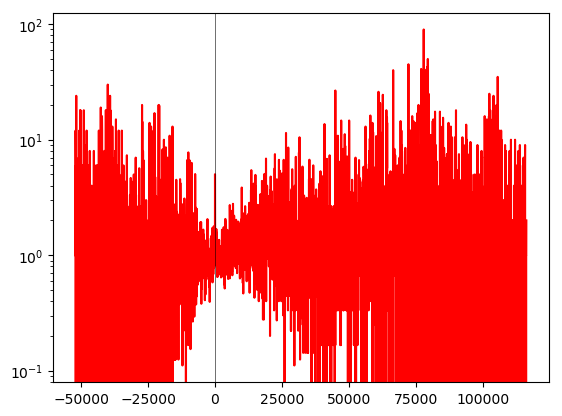

Values plotted in this chart, from the file beside it:
time(minutes), avg_commits
-52110, 1.0
-52080, 12.0
-52050, 6.0
-52020, 6.0
-51990, 0.0
-51960, 1.0
-51930, 6.0
-51900, 0.0
-51870, 0.0
-51840, 1.0
-51810, 24.0
-51780, 0.0
-51750, 0.0
-51720, 0.0
-51690, 0.0
-51660, 0.0
-51630, 0.0
-51600, 0.0
-51570, 0.0
-51540, 0.0
-51510, 0.0
-51480, 0.0
-51450, 6.0
-51420, 1.0
-51390, 0.0
-51360, 0.0
-51330, 6.0
-51300, 0.0
-51270, 0.0
-51240, 0.0
-51210, 0.0
-51180, 0.0
-51150, 1.0
-51120, 2.0
-51090, 1.0
-51060, 0.0
-51030, 0.0
-51000, 3.0
-50970, 0.0
-50940, 1.0
-50910, 0.0
-50880, 7.0
-50850, 2.0
-50820, 0.0
-50790, 0.0
-50760, 1.0
-50730, 1.0
-50700, 1.0
-50670, 12.0
-50640, 0.0
-50610, 0.0
-50580, 2.0
-50550, 2.0
-50520, 0.0
-50490, 0.0
-50460, 0.0
-50430, 1.0
-50400, 18.0
-50370, 1.0
-50340, 1.0
... 5,554 more rows
